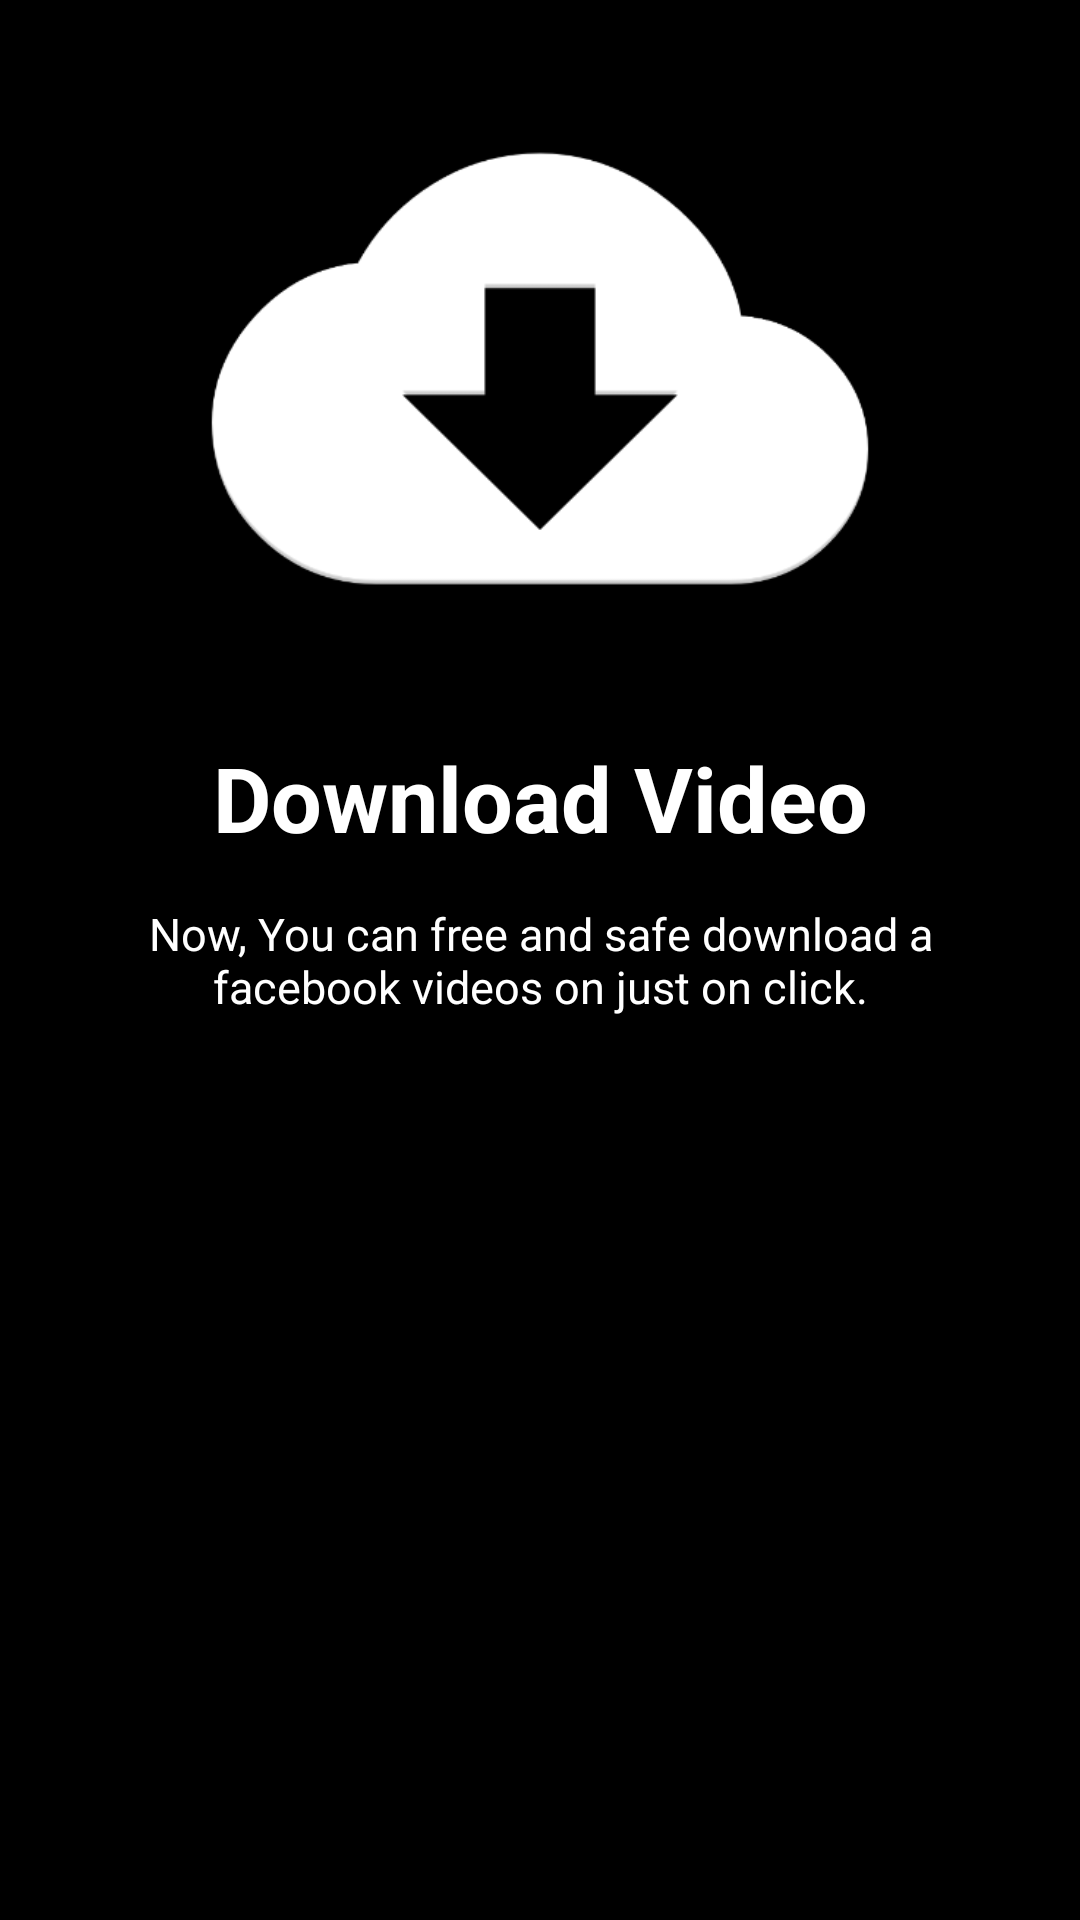

Reconstruct the res/layout file that produces this screen, plus the resources it refers to.
<!-- AndroidManifest.xml: application theme AppTheme -->
<!-- res/layout/viewpager_slide1.xml -->
<?xml version="1.0" encoding="utf-8"?>
<RelativeLayout xmlns:android="http://schemas.android.com/apk/res/android"
    android:layout_width="match_parent"
    android:layout_height="match_parent"
    android:background="@color/black"
    android:orientation="vertical"
    android:weightSum="100">
    <ImageView
        android:id="@+id/imageView2"
        android:scaleType="fitXY"
        android:layout_gravity="center"
        android:layout_width="250dp"
        android:layout_height="250dp"
        android:layout_centerHorizontal="true"
        android:layout_above="@+id/slider3_tv1"
        android:src="@drawable/download_icon"/>
    <TextView
        android:layout_weight="25"
        android:id="@+id/slider3_tv1"
        android:layout_marginLeft="20dp"
        android:layout_marginRight="20dp"
        android:textSize="30sp"
        android:textColor="@color/white"
        android:text="@string/slider3Heading"
        android:gravity="center"
        android:textStyle="bold"
        android:layout_above="@+id/slider3_tv2"
        android:layout_width="match_parent"
        android:layout_height="wrap_content" />
    <TextView
        android:layout_marginTop="15dp"
        android:layout_centerInParent="true"
        android:gravity="center"
        android:id="@+id/slider3_tv2"
        android:layout_marginLeft="20dp"
        android:layout_marginRight="20dp"
        android:textSize="15sp"
        android:textColor="@color/white"
        android:text="@string/slider3Word"
        android:layout_width="match_parent"
        android:layout_height="wrap_content" />
</RelativeLayout>
<!-- resources referenced by this layout -->
<resources>
  <color name="black">#000</color>
  <color name="white">#FFFFFF</color>
  <!-- drawable download_icon: png bitmap (drawable, 31260 bytes) -->
  <string name="slider3Heading">Download Video</string>
  <string name="slider3Word"> Now, You can free and safe download a facebook videos on just on click.</string>
  <style name="AppTheme" parent="Theme.AppCompat.Light.DarkActionBar">
          
          <item name="colorPrimary">@color/colorPrimary</item>
          <item name="colorPrimaryDark">@color/colorPrimaryDark</item>
          <item name="colorAccent">@color/colorAccent</item>
      </style>
  <color name="colorPrimary">#1A1A1A</color>
  <color name="colorPrimaryDark">#002b70</color>
  <color name="colorAccent">#4CBDFD</color>
</resources>
